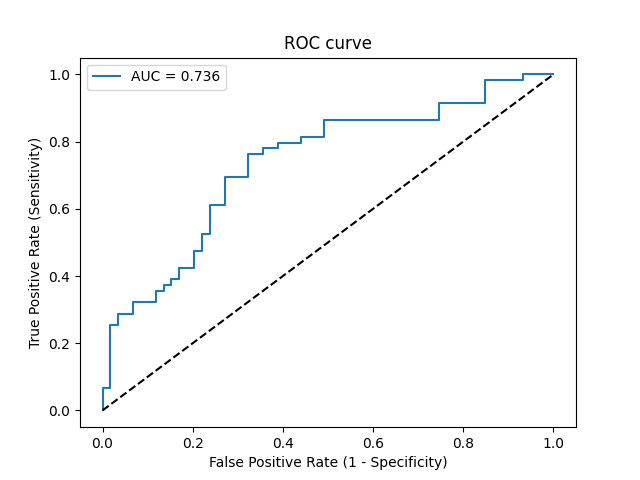

The file beside this chart, header and first rows:
Threshold, Sensitivity, Specificity, NPV, PPV
inf, 0.0, 1.0, 0.5, 0
1, 0.01695, 1.0, 0.5043, 1.0
0.9947, 0.0678, 1.0, 0.5175, 1.0
0.9122, 0.0678, 0.9831, 0.5133, 0.8
0.7238, 0.2542, 0.9831, 0.5686, 0.9375
0.6651, 0.2542, 0.9661, 0.5644, 0.8824
0.6382, 0.2881, 0.9661, 0.5758, 0.8947
0.617, 0.2881, 0.9322, 0.567, 0.8095
0.5843, 0.322, 0.9322, 0.5789, 0.8261
0.5743, 0.322, 0.8814, 0.5652, 0.7308
0.5579, 0.3559, 0.8814, 0.5778, 0.75
0.5561, 0.3559, 0.8644, 0.573, 0.7241
0.5559, 0.3729, 0.8644, 0.5795, 0.7333
0.5533, 0.3729, 0.8475, 0.5747, 0.7097
0.5488, 0.3898, 0.8475, 0.5814, 0.7188
0.5407, 0.3898, 0.8305, 0.5765, 0.697
0.5368, 0.4237, 0.8305, 0.5904, 0.7143
0.5314, 0.4237, 0.7966, 0.5802, 0.6757
0.5233, 0.4746, 0.7966, 0.6026, 0.7
0.5233, 0.4746, 0.7797, 0.5974, 0.6829
0.5161, 0.5254, 0.7797, 0.6216, 0.7045
0.5161, 0.5254, 0.7627, 0.6164, 0.6889
0.502, 0.6102, 0.7627, 0.6618, 0.72
0.4998, 0.6102, 0.7288, 0.6515, 0.6923
0.4977, 0.6949, 0.7288, 0.7049, 0.7193
0.496, 0.6949, 0.678, 0.6897, 0.6833
0.4911, 0.7627, 0.678, 0.7407, 0.7031
0.4903, 0.7627, 0.6441, 0.7308, 0.6818
0.4902, 0.7797, 0.6441, 0.7451, 0.6866
0.489, 0.7797, 0.6102, 0.7347, 0.6667
0.487, 0.7966, 0.6102, 0.75, 0.6714
0.4839, 0.7966, 0.5593, 0.7333, 0.6438
0.4828, 0.8136, 0.5593, 0.75, 0.6486
0.4816, 0.8136, 0.5085, 0.7317, 0.6234
0.4795, 0.8644, 0.5085, 0.7895, 0.6375
0.458, 0.8644, 0.2542, 0.6522, 0.5368
0.4421, 0.9153, 0.2542, 0.75, 0.551
0.385, 0.9153, 0.1525, 0.6429, 0.5192
0.3208, 0.9831, 0.1525, 0.9, 0.537
0.1302, 0.9831, 0.0678, 0.8, 0.5133
0.1133, 1.0, 0.0678, 1.0, 0.5175
1.6318359261124158e-05, 1.0, 0.0, 0, 0.5
